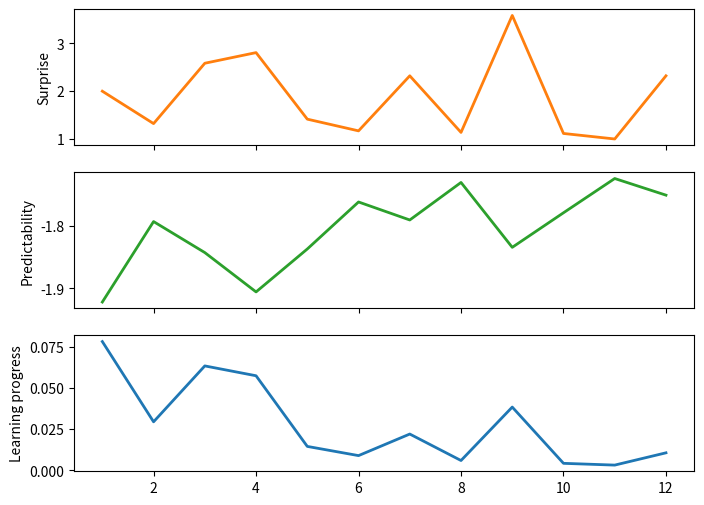
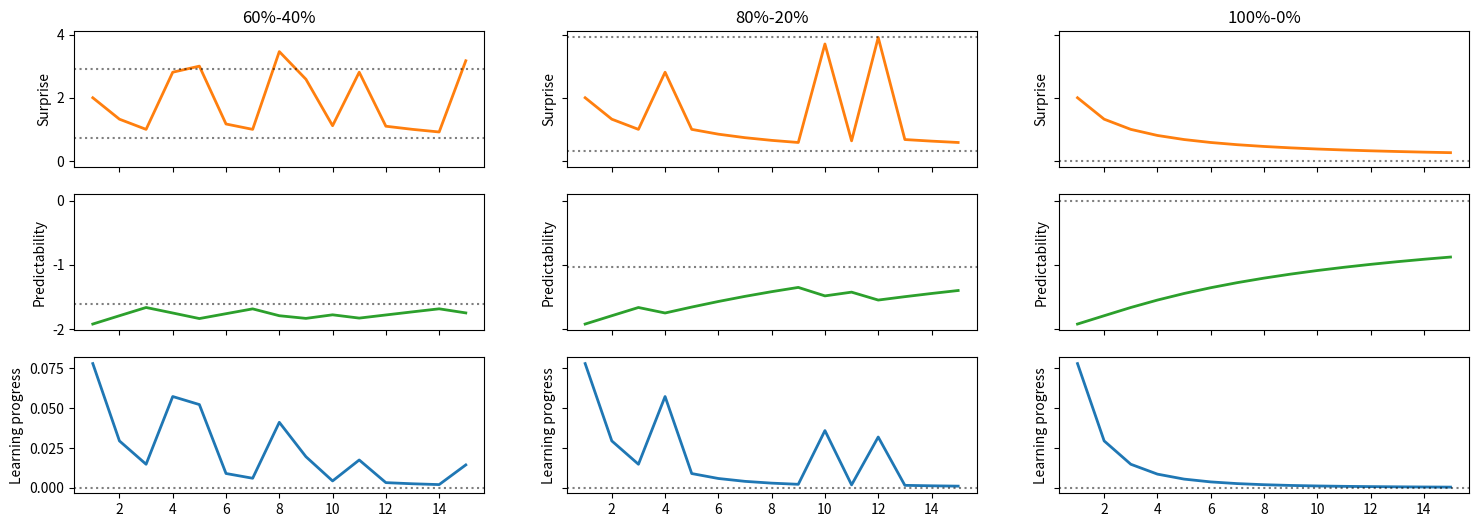
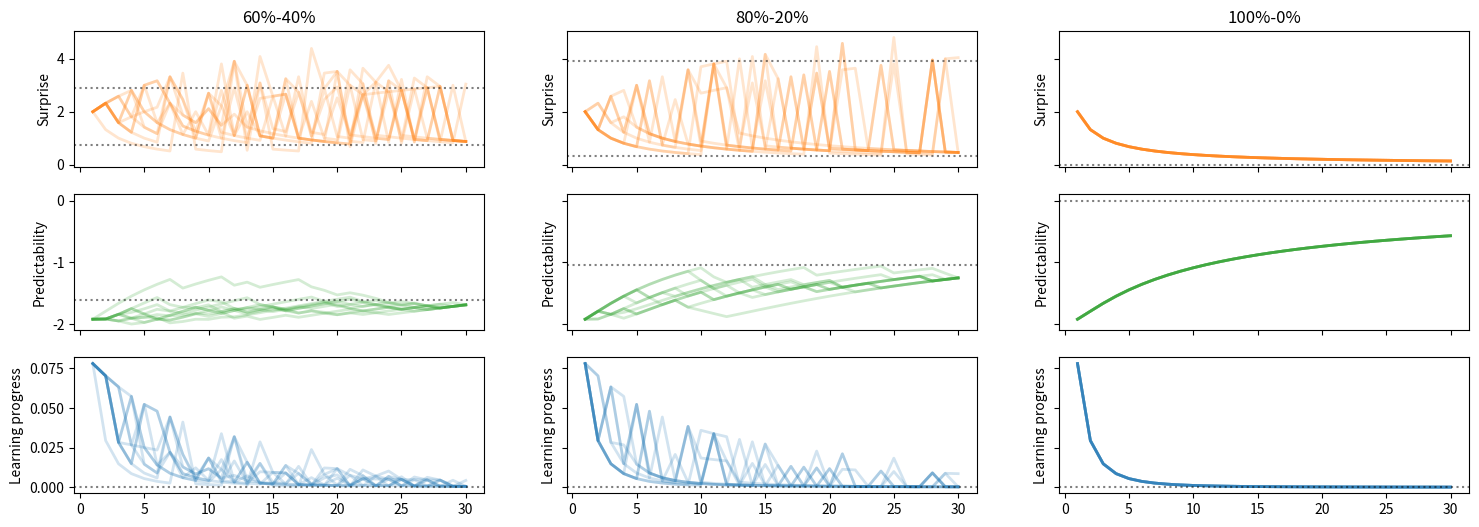
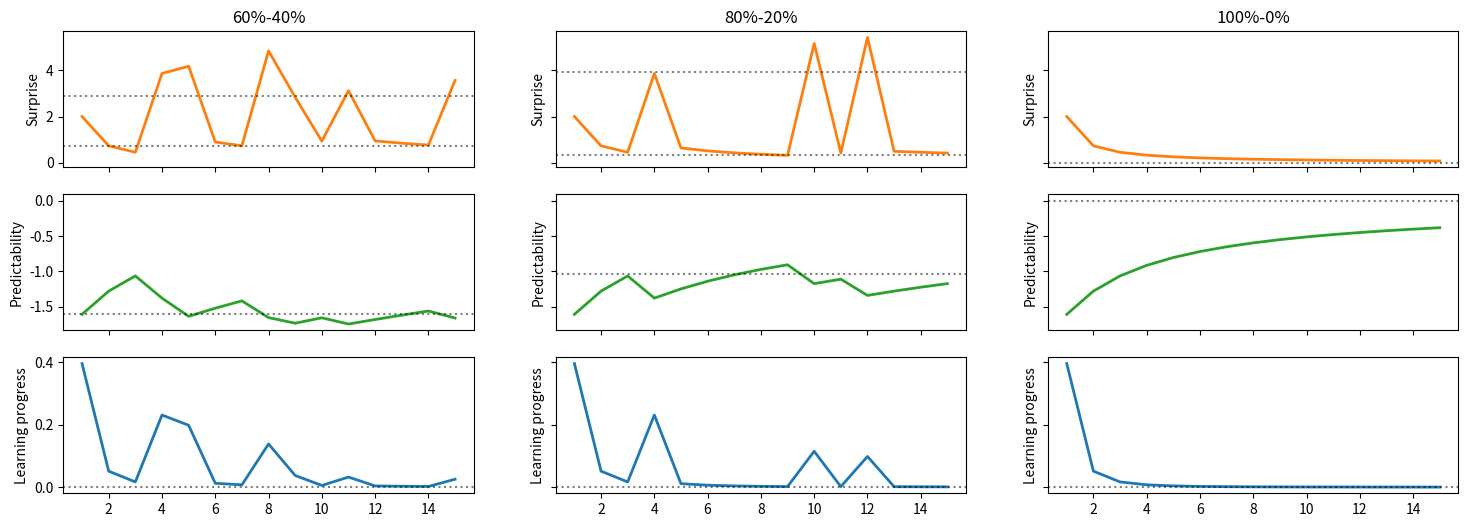
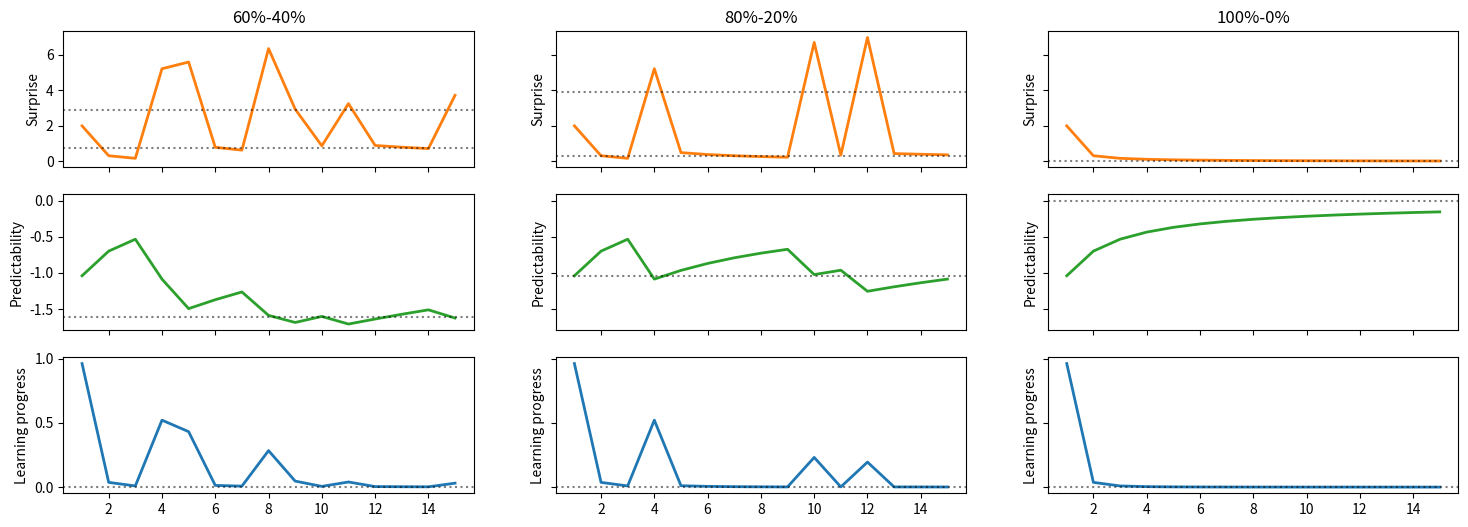
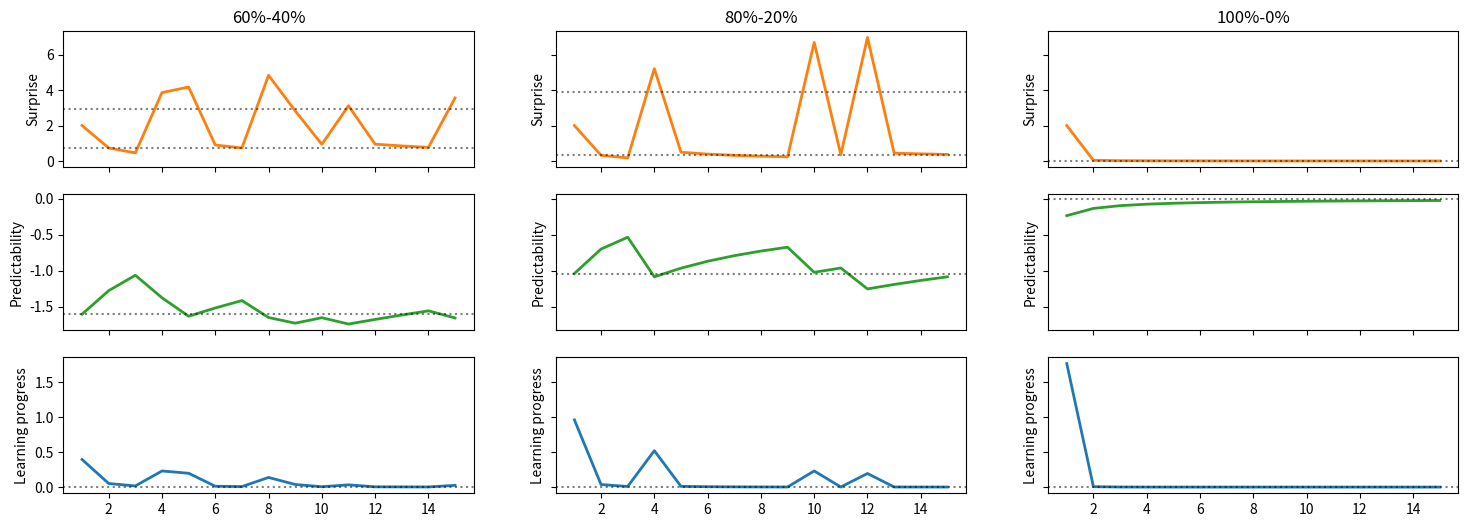
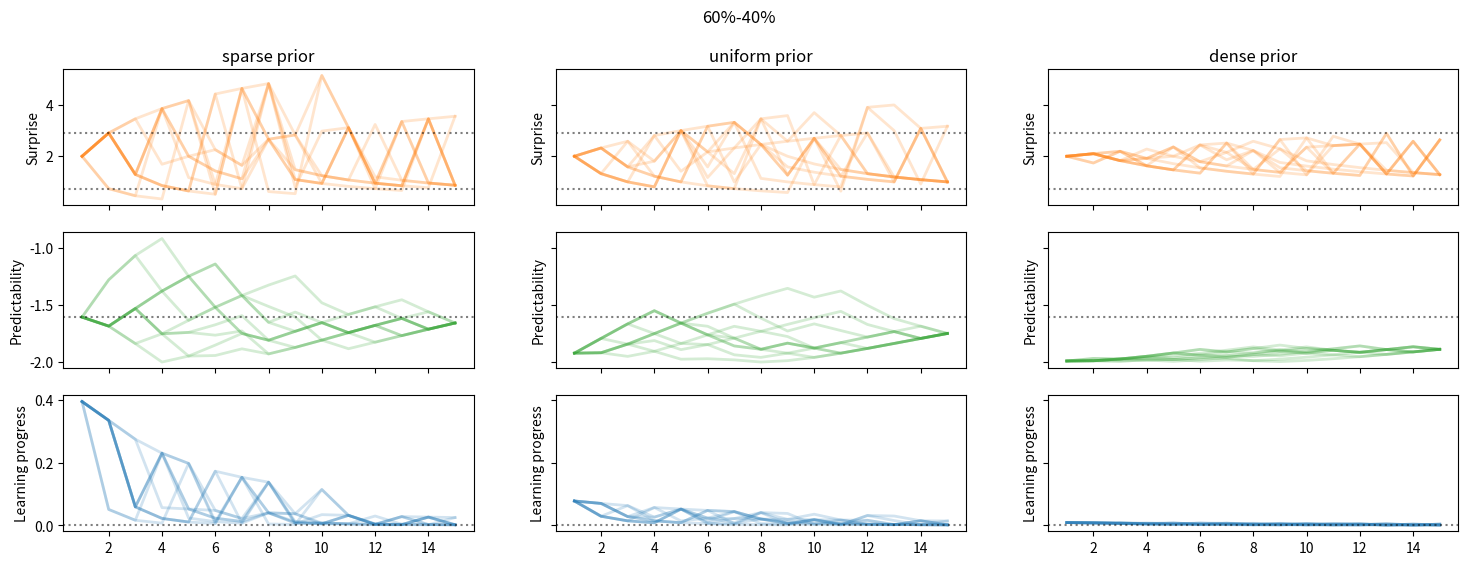
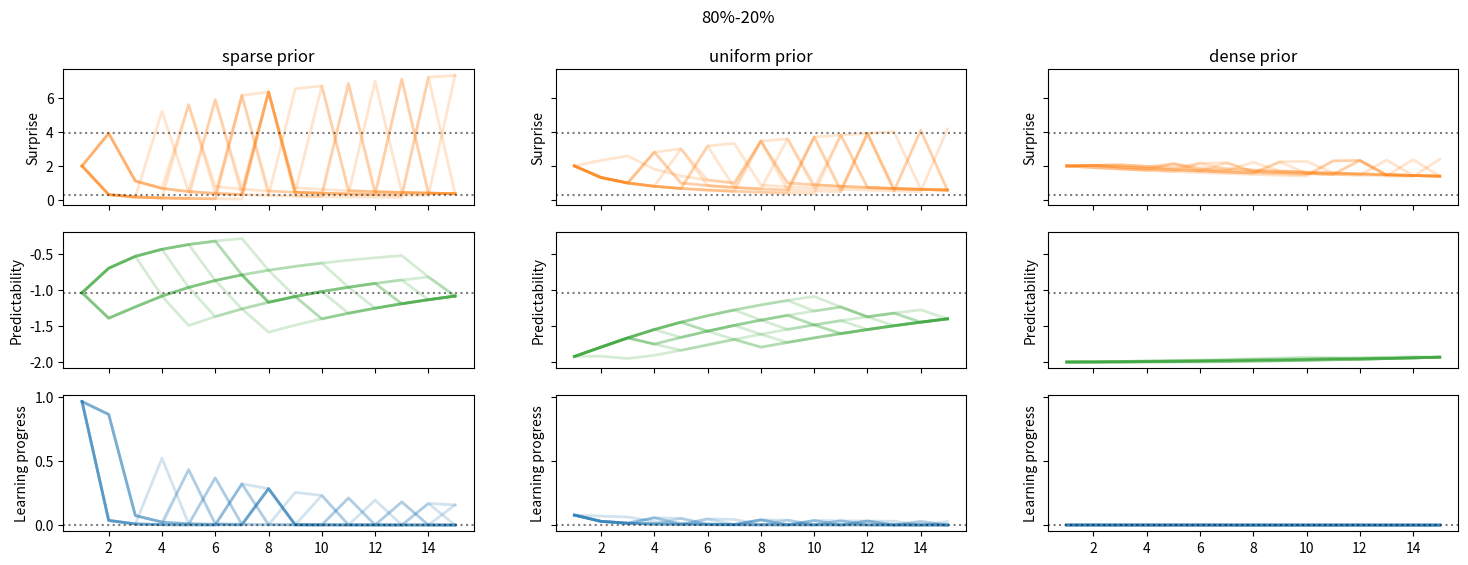
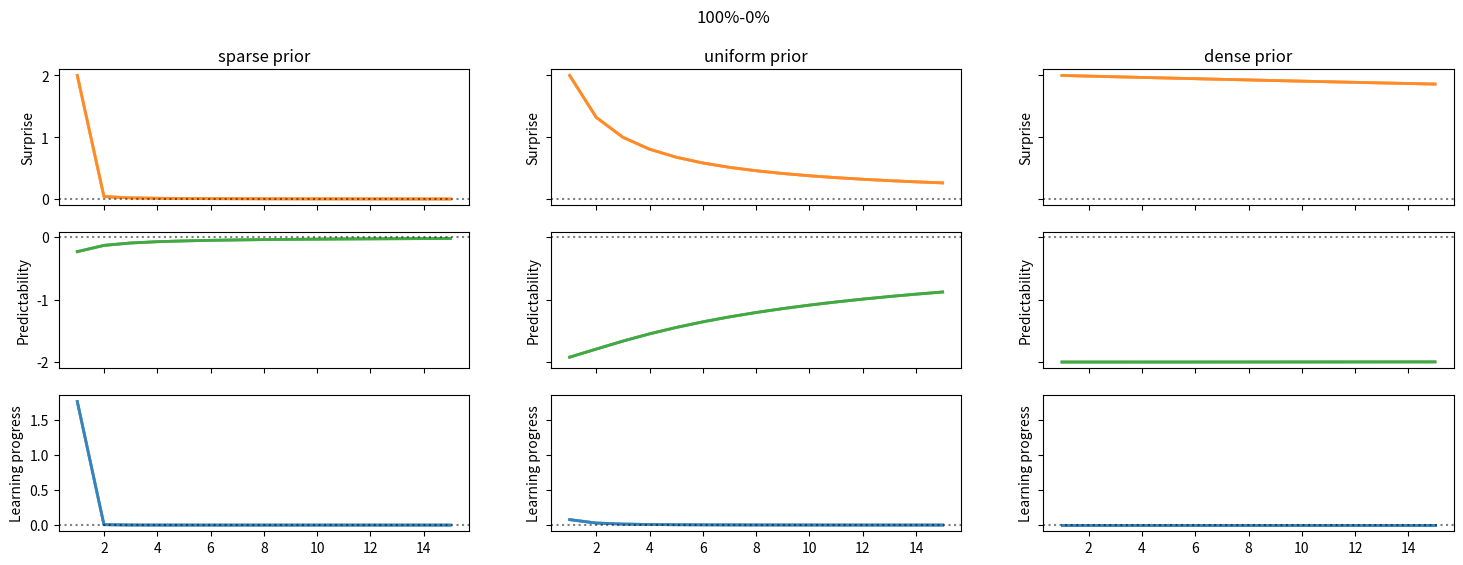

The script that saved these images, in order:
# ---
# jupyter:
#   jupytext:
#     formats: ipynb,py:percent
#     text_representation:
#       extension: .py
#       format_name: percent
#       format_version: '1.3'
#       jupytext_version: 1.4.2
#   kernelspec:
#     display_name: Python 3
#     language: python
#     name: python3
# ---

# %%
import numpy as np
import matplotlib.pyplot as plt


# %%
class DM:
    def __init__(self, prior_alpha=None):
        if prior_alpha is None:
            self.alpha = np.ones(4)
            self.prev_alpha = np.ones(4)
        else:
            self.alpha = prior_alpha.copy()
            self.prev_alpha = prior_alpha.copy()
        
    def update(self, k):
        self.prev_alpha = self.alpha.copy()
        self.alpha[k] += 1
        
    def prob_obs(self, k=None, alpha=None):
        """ 
        Probability of observations given DM model 
        
        If k is None, return probability for all events
        If alpha is None, use self.alpha for computation
        """
        if alpha is None:
            alpha = self.alpha
            
        if k is None:
            return alpha / np.sum(alpha)
        return alpha[k] / np.sum(alpha)
    
    def surprise(self, k):
        """ Computde before update """
        return -np.log2(self.prob_obs(k))
    
    def predictability(self):
        """ Negative entropy, computed after update """
        p = self.prob_obs()
        return np.sum(p * np.log2(p))
    
    def learning_progress(self):
        """ 
        KL divergence between current and previous posterior,
        computed after update
        """
        p_before = self.prob_obs(alpha=self.prev_alpha)
        p_after  = self.prob_obs()
        
        return np.sum(p_after * np.log2(p_after / p_before))    


# %%
def simulate_ic(trial, prior_alpha=None):
    surprise = np.empty(len(trial))
    predictability = np.empty_like(surprise)
    lp = np.empty_like(surprise)

    dm = DM(prior_alpha)
    for i, event in enumerate(trial):
        surprise[i] = dm.surprise(event)
        dm.update(event)
        predictability[i] = dm.predictability()
        lp[i] = dm.learning_progress()
        
    return surprise, predictability, lp


# %%
def plot_ic(surprise, predictability, lp, ax=None, draw_assymptote=False, **kwargs):
    if ax is None:
        _, ax = plt.subplots(3, 1, figsize=(8, 6), sharex=True)
    
    x = np.arange(len(surprise)) + 1

    ax[0].plot(x, surprise, lw=2, color='C1', **kwargs)
    ax[0].set_ylabel('Surprise')

    ax[1].plot(x, predictability, lw=2, color='C2', **kwargs)
    ax[1].set_ylabel('Predictability')

    ax[2].plot(x, lp, lw=2, color='C0', **kwargs)
    ax[2].set_ylabel('Learning progress')

def plot_assymptotes(ax, conds=None):
    if conds is None:
        conds = ('60%-40%', '80%-20%', '100%-0%')
    
    surprise = {
        '60%-40%': (0.737, 2.907),
        '80%-20%': (0.322, 3.907),
        '100%-0%': (0, None),
    }
    
    predictability = {
        '60%-40%': -1.605,
        '80%-20%': -1.039,
        '100%-0%': 0,
    }
        
    alpha = .5
    ls = 'dotted'
    for i, axi in enumerate(ax):
        cond = conds[i]
        
        # Surprise
        for s in surprise[cond]:
            if s is not None:
                ax[0, i].axhline(s, color='k', ls=ls, alpha=alpha)

        ## Predictability
        p = predictability[cond]
        ax[1, i].axhline(p, color='k', ls=ls, alpha=alpha)

        # Learning progress
        ax[2, i].axhline(0, color='k', ls=ls, alpha=alpha),


# %% [markdown]
# # Paper example

# %%
# Example given in the paper
trial = np.array([0, 0, 2, 3, 0, 0, 3, 0, 1, 0, 0, 3])

# %%
surprise, predictability, lp = simulate_ic(trial)

# %%
plot_ic(surprise, predictability, lp)

# %% [markdown]
# # Simulation

# %% [markdown]
# ## Uniform prior

# %% [markdown]
# ### Single trial

# %%
cond100 = np.array([0] * 15)
cond80 = np.array([0] * 12 + [1, 2, 3])
cond60 = np.array([0] * 9 + [1, 2, 3] * 2)

assert cond100.size == 15
assert cond80.size == 15
assert cond60.size == 15

assert np.mean(cond100 == 0) == 1
assert np.mean(cond80 == 0) == 0.8
assert np.mean(cond60 == 0) == 0.6

# %%
np.random.seed(0)
_, ax = plt.subplots(3, 3, figsize=(18, 6), sharex=True, sharey='row')

for i, (cond, cond_name) in enumerate(zip(
    (cond60, cond80, cond100),
    ('60%-40%', '80%-20%', '100%-0%'),
)):
    trial = cond.copy()
    np.random.shuffle(trial)
    surprise, predictability, lp = simulate_ic(trial)        
    plot_ic(surprise, predictability, lp, ax=ax[:, i])
    ax[0, i].set_title(cond_name)
    
plot_assymptotes(ax)

# %% [markdown]
# ### Multiple trials

# %%
np.random.seed(0)
_, ax = plt.subplots(3, 3, figsize=(18, 6), sharex=True, sharey='row')

for _ in range(10):
    for i, cond in enumerate((cond60, cond80, cond100)):
        trial = np.repeat(cond.copy(), 2)
        np.random.shuffle(trial)
        surprise, predictability, lp = simulate_ic(trial)        
        plot_ic(surprise, predictability, lp, ax=ax[:, i], alpha=.2)        

ax[0, 0].set_title('60%-40%')
ax[0, 1].set_title('80%-20%')
ax[0, 2].set_title('100%-0%');
plot_assymptotes(ax)

# %% [markdown]
# ## Sparse prior

# %% [markdown]
# ### Single trial

# %%
np.random.seed(0)
_, ax = plt.subplots(3, 3, figsize=(18, 6), sharex=True, sharey='row')

for i, cond in enumerate((cond60, cond80, cond100)):
    trial = cond.copy()
    np.random.shuffle(trial)
    surprise, predictability, lp = simulate_ic(trial, prior_alpha=np.ones(4)/3.5)        
    plot_ic(surprise, predictability, lp, ax=ax[:, i])

plot_assymptotes(ax)
    
ax[0, 0].set_title('60%-40%')
ax[0, 1].set_title('80%-20%')
ax[0, 2].set_title('100%-0%');

# %%
np.random.seed(0)
_, ax = plt.subplots(3, 3, figsize=(18, 6), sharex=True, sharey='row')

for i, cond in enumerate((cond60, cond80, cond100)):
    trial = cond.copy()
    np.random.shuffle(trial)
    surprise, predictability, lp = simulate_ic(trial, prior_alpha=np.ones(4)/11)        
    plot_ic(surprise, predictability, lp, ax=ax[:, i])

plot_assymptotes(ax)
    
ax[0, 0].set_title('60%-40%')
ax[0, 1].set_title('80%-20%')
ax[0, 2].set_title('100%-0%');

# %%
np.random.seed(0)
_, ax = plt.subplots(3, 3, figsize=(18, 6), sharex=True, sharey='row')

priors = (np.ones(4)/3.5, np.ones(4)/11, np.ones(4)/100)

for i, cond in enumerate((cond60, cond80, cond100)):
    trial = cond.copy()
    np.random.shuffle(trial)
    surprise, predictability, lp = simulate_ic(trial, prior_alpha=priors[i])        
    plot_ic(surprise, predictability, lp, ax=ax[:, i])

plot_assymptotes(ax)
    
ax[0, 0].set_title('60%-40%')
ax[0, 1].set_title('80%-20%')
ax[0, 2].set_title('100%-0%');

# %% [markdown]
# ### Multiple trials

# %%
np.random.seed(0)
fig, ax = plt.subplots(3, 3, figsize=(18, 6), sharex=True, sharey='row')

cond = cond60
prior_sparse = np.ones(4) / 3.5
prior_uniform = np.ones(4)
prior_dense = np.ones(4) * 3.5
for _ in range(10):
    for i, prior in enumerate((prior_sparse, prior_uniform, prior_dense)):
        trial = np.repeat(cond.copy(), 1)
        np.random.shuffle(trial)
        surprise, predictability, lp = simulate_ic(trial, prior_alpha=prior)        
        plot_ic(surprise, predictability, lp, ax=ax[:, i], alpha=.2)
        
plot_assymptotes(ax, ['60%-40%']*3)
        
ax[0, 0].set_title('sparse prior')
ax[0, 1].set_title('uniform prior')
ax[0, 2].set_title('dense prior')
fig.suptitle('60%-40%');

# %%
np.random.seed(0)
fig, ax = plt.subplots(3, 3, figsize=(18, 6), sharex=True, sharey='row')

cond = cond80
prior_sparse = np.ones(4) / 11
prior_uniform = np.ones(4)
prior_dense = np.ones(4) * 11
for _ in range(10):
    for i, prior in enumerate((prior_sparse, prior_uniform, prior_dense)):
        trial = np.repeat(cond.copy(), 1)
        np.random.shuffle(trial)
        surprise, predictability, lp = simulate_ic(trial, prior_alpha=prior)        
        plot_ic(surprise, predictability, lp, ax=ax[:, i], alpha=.2)

plot_assymptotes(ax, ['80%-20%']*3)
        
ax[0, 0].set_title('sparse prior')
ax[0, 1].set_title('uniform prior')
ax[0, 2].set_title('dense prior')
fig.suptitle('80%-20%');

# %%
np.random.seed(0)
fig, ax = plt.subplots(3, 3, figsize=(18, 6), sharex=True, sharey='row')

cond = cond100
prior_sparse = np.ones(4) / 100
prior_uniform = np.ones(4)
prior_dense = np.ones(4) * 100
for _ in range(10):
    for i, prior in enumerate((prior_sparse, prior_uniform, prior_dense)):
        trial = np.repeat(cond.copy(), 1)
        np.random.shuffle(trial)
        surprise, predictability, lp = simulate_ic(trial, prior_alpha=prior)        
        plot_ic(surprise, predictability, lp, ax=ax[:, i], alpha=.2)

plot_assymptotes(ax, ['100%-0%']*3)
        
ax[0, 0].set_title('sparse prior')
ax[0, 1].set_title('uniform prior')
ax[0, 2].set_title('dense prior')
fig.suptitle('100%-0%');

# %%
